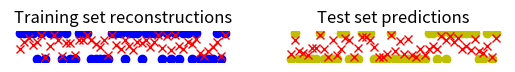

Reproduce this figure in Python. (Note: this script raises an exception after producing the figure.)
# bayesian_logistic_regression.py
# Adapted from http://blog.smellthedata.com/2009/06/really-bayesian-logistic-regression-in.html



from scipy.optimize.optimize import fmin_cg, fmin_bfgs, fmin, check_grad
from scipy.optimize import fsolve, bisect
import numpy as np
import matplotlib.pyplot as plt




""" 
Create N instances of d dimensional input vectors and a 1D
class label (-1 or 1).
"""
class LogitSynData():
  
  def __init__(self, N=20, d=5):
    means = .25 * np.array([[-1] * (d-1), [1] * (d-1)])
    
    self.X_train = np.zeros((N, d))
    self.Y_train = np.zeros(N)    
    for i in range(N):
      if np.random.random() > .5:
        y = 1
      else:
        y = 0
      self.X_train[i, 0] = 1
      # [redacted]
      #   In the previous non-Bayesian code he omitted this and so there were
      #   fewer betas than expected (no intercept beta)
      self.X_train[i, 1:] = np.random.random(d-1) + means[y, :]
      self.Y_train[i] = 2.0 * y - 1
    
    self.X_test = np.zeros((N, d))
    self.Y_test = np.zeros(N)    
    for i in range(N):
      if np.random.randn() > .5:
        y = 1
      else:
        y = 0
      self.X_test[i, 0] = 1
      self.X_test[i, 1:] = np.random.random(d-1) + means[y, :]
      self.Y_test[i] = 2.0 * y - 1



""" 
A simple logistic regression model with L2 regularization (zero-mean
Gaussian priors on parameters). 
"""
class BayesLogitRegression():

  def __init__(self, x_train=None, y_train=None, x_test=None, y_test=None,
         alpha=.1, synthetic=False):
    self.failures = []
    # Set L2 regularization strength
    self.alpha = alpha
    
    # Set the data.
    self.set_data(x_train, y_train, x_test, y_test)
    
    # Initialization only matters if you don't call train().
    self.all_betas = []
    self.betas = np.random.randn(self.x_train.shape[1])


  def negative_lik(self, betas):
    return -1 * self.lik(betas)


  def lik(self, betas):
    """ Likelihood of the data under the current settings of parameters. """
    
    # Data likelihood
    l = 0
    for i in range(self.n):
      l += np.log(sigmoid(self.y_train[i] * \
               np.dot(betas, self.x_train[i,:])))
    
    # Prior likelihood
    for k in range(0, self.x_train.shape[1]):
      l -= (self.alpha / 2.0) * self.betas[k]**2
      
    return l


  def lik_k(self, beta_k, k):
    """ The likelihood only in terms of beta_k. """

    new_betas = self.betas.copy()
    new_betas[k] = beta_k
    
    return self.lik(new_betas)
  

  def train(self):
    """ Define the gradient and hand it off to a scipy gradient-based
    optimizer. """
    
    # Define the derivative of the likelihood with respect to beta_k.
    # Need to multiply by -1 because we will be minimizing.
    # Note that intercept beta IS included in the fmin search!!
    dB_k = lambda B, k : (k > -1) * self.alpha * B[k] - np.sum([ \
                   self.y_train[i] * self.x_train[i, k] * \
                   sigmoid(-self.y_train[i] *\
                       np.dot(B, self.x_train[i,:])) \
                   for i in range(self.n)])
    
    # The full gradient is just an array of componentwise derivatives
    dB = lambda B : np.array([dB_k(B, k) \
                 for k in range(self.x_train.shape[1])])
    
    # Optimize
    self.betas = fmin_bfgs(self.negative_lik, self.betas, fprime=dB)
    

  def resample(self):
    """ Use slice sampling to pull a new draw for logistic regression
    parameters from the posterior distribution on beta. """
    
    failures = 0
    for i in range(10):
      try:
        new_betas = np.zeros(self.betas.shape[0])
        order = range(self.betas.shape[0])
        order.reverse()
        for k in order:
          new_betas[k] = self.resample_beta_k(k)
      except:
        failures += 1
        continue

      for k in range(self.betas.shape[0]):
        self.betas[k] = new_betas[k]
        
      print(self.betas)
      print(self.lik(self.betas))
      
      self.all_betas.append(self.betas.copy())
      
    if failures > 0:
      self.failures.append(
            "Warning: %s root-finding failures" % (failures))
    


  def resample_beta_k(self, k):
    """ 
    Resample beta_k conditional upon all other settings of beta.
    This can be used in the inner loop of a Gibbs sampler to get a
    full posterior over betas.
    Uses slice sampling (Neal, 2001). 
    """

    #print "Resampling %s" % k

    # Sample uniformly in (0, f(x0)), but do it in the log domain
    lik = lambda b_k : self.lik_k(b_k, k)
    x0 = self.betas[k]
    g_x0 = lik(x0)
    e = np.random.exponential()
    z = g_x0 - e
    
    # Find the slice of x where z < g(x0) (or where y < f(x0))
    #print "y=%s" % exp(z)
    lik_minus_z = lambda b_k : (self.lik_k(b_k, k) - z)

    # Find the zeros of lik_minus_k to give the interval defining the slice
    r0 = fsolve(lik_minus_z, x0)

    # Figure out which direction the other root is in
    eps = .001
    look_right = False
    if lik_minus_z(r0 + eps) > 0:
      look_right = True

    if look_right:
      r1 = bisect(lik_minus_z, r0 + eps, 1000)
    else:
      r1 = bisect(lik_minus_z, -1000, r0 - eps)

    L = min(r0, r1)
    R = max(r0, r1)
    x = (R - L) * np.random.random() + L

    #print "S in (%s, %s) -->" % (L, R),
    #print "%s" % x
    return x   
    

  def set_data(self, x_train, y_train, x_test, y_test):
    """ Take data that's already been generated. """
    
    self.x_train = x_train
    self.y_train = y_train
    self.x_test = x_test
    self.y_test = y_test
    self.n = y_train.shape[0]


  def training_reconstruction(self):
    p_y1 = np.zeros(self.n)
    for i in range(self.n):
      p_y1[i] = sigmoid(np.dot(self.betas, self.x_train[i,:]))
    
    return p_y1


  def test_predictions(self):
    p_y1 = np.zeros(self.n)
    for i in range(self.n):
      p_y1[i] = sigmoid(np.dot(self.betas, self.x_test[i,:]))
    
    return p_y1
  
  
  def plot_training_reconstruction(self):
    plt.plot(np.arange(self.n), .5 + .5 * self.y_train, 'bo')
    plt.plot(np.arange(self.n), self.training_reconstruction(), 'rx')
    plt.ylim([-.1, 1.1])


  def plot_test_predictions(self):
    plt.plot(np.arange(self.n), .5 + .5 * self.y_test, 'yo')
    plt.plot(np.arange(self.n), self.test_predictions(), 'rx')
    plt.ylim([-.1, 1.1])


##########################################################################
# Helpers



def sigmoid(x):
  return 1.0 / (1.0 + np.exp(-x))
  


#########################################################################\

if __name__ == "__main__":

  data = LogitSynData(50, 2)

  alphas = [.1]
  for j, a in enumerate(alphas):
    plt.figure()
    
    # Create a new learner, but use the same data for each run
    lr = BayesLogitRegression(x_train=data.X_train, y_train=data.Y_train,
                x_test=data.X_test, y_test=data.Y_test,
                alpha=a)
    
    print("Initial likelihood:")
    print(lr.lik(lr.betas))
    
    # Train the model
    lr.train()
    map_betas = lr.betas.copy()
    
    plt.subplot(10, 2, 1)
    lr.plot_training_reconstruction()
    plt.ylabel("Alpha=%s" % a)
    if j == 0:
      plt.title("Training set reconstructions")
    plt.axis('off')
    
    plt.subplot(10, 2, 2)
    lr.plot_test_predictions()
    if j == 0:
      plt.title("Test set predictions")
    plt.axis('off')
    
    # Display execution info
    print("Final betas:")
    print(lr.betas)
    print("Final lik:")
    print(lr.lik(lr.betas))

    for l in range(1, 10000):
      lr.resample()

      # Plot the results
      if l % 1000 == 0:
        plt.subplot(10, 2, 2*(l/1000) + 1)
        lr.plot_training_reconstruction()
        plt.axis('off')
        plt.subplot(10, 2, 2*(l/1000) + 2)
        lr.plot_test_predictions()
        plt.axis('off')
    
    plt.figure()
    all_betas = np.array(lr.all_betas)

    plt.hexbin(all_betas[:,0], all_betas[:,1], bins='log')
    plt.plot([map_betas[0]], [map_betas[1]], 'rx', markersize=10)
  plt.show()




